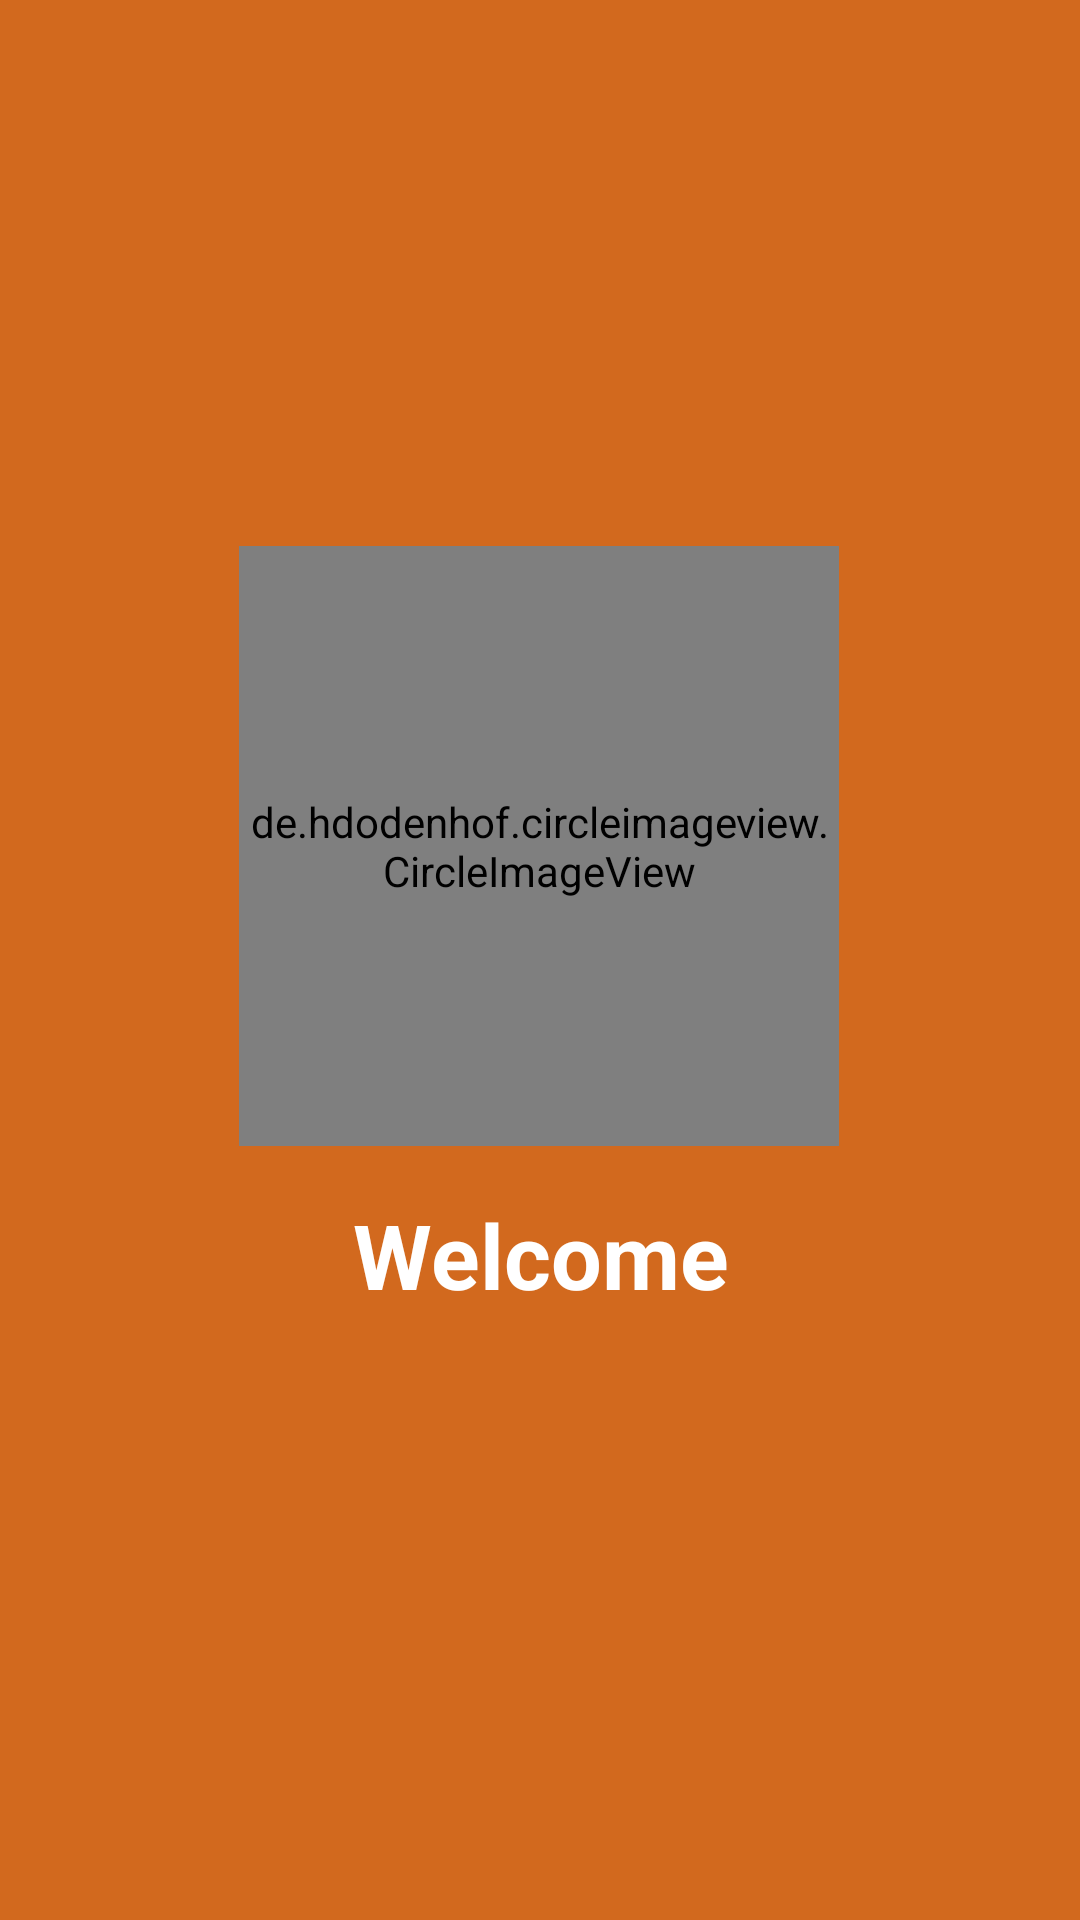

Android layout source for this screen:
<!-- AndroidManifest.xml: activity theme Theme.AppCompat.Light.NoActionBar -->
<!-- res/layout/activity_splash2.xml -->
<?xml version="1.0" encoding="utf-8"?>
<android.support.constraint.ConstraintLayout xmlns:android="http://schemas.android.com/apk/res/android"
    xmlns:app="http://schemas.android.com/apk/res-auto"
    xmlns:tools="http://schemas.android.com/tools"
    android:layout_width="match_parent"
    android:layout_height="match_parent"
    android:background="@color/colorPrimaryDark">

    <de.hdodenhof.circleimageview.CircleImageView
        android:id="@+id/imgLogo"
        android:layout_width="200dp"
        android:layout_height="200dp"
        android:layout_marginBottom="8dp"
        android:layout_marginLeft="8dp"
        android:layout_marginRight="8dp"
        android:layout_marginTop="8dp"
        android:src="@drawable/logo"
        app:layout_constraintBottom_toBottomOf="parent"
        app:layout_constraintHorizontal_bias="0.497"
        app:layout_constraintLeft_toLeftOf="parent"
        app:layout_constraintRight_toRightOf="parent"
        app:layout_constraintTop_toTopOf="parent"
        app:layout_constraintVertical_bias="0.41000003" />
    <TextView
        android:layout_width="0dp"
        android:layout_height="wrap_content"
        android:textColor="#FFF"
        android:textSize="30sp"
        android:textStyle="bold"
        android:text="@string/welcome"
        android:gravity="center_horizontal"
        app:layout_constraintLeft_toLeftOf="parent"
        app:layout_constraintRight_toRightOf="parent"
        android:id="@+id/textView"
        android:visibility="visible"
        app:layout_constraintHorizontal_bias="0.0"
        app:layout_constraintBottom_toBottomOf="parent"
        android:layout_marginBottom="82dp"
        android:layout_marginTop="16dp"
        app:layout_constraintTop_toBottomOf="@+id/imgLogo"
        app:layout_constraintVertical_bias="0.0" />

    <TextView
        android:layout_width="0dp"
        android:layout_height="wrap_content"
        android:textColor="#FFF"
        android:textSize="22sp"
        android:text="@string/tex"
        app:layout_constraintLeft_toLeftOf="parent"
        app:layout_constraintRight_toRightOf="parent"
        app:layout_constraintHorizontal_bias="0.0"
        app:layout_constraintTop_toBottomOf="@+id/textView"
        android:visibility="gone"
        android:id="@+id/textView2" />
    <TextView
        android:layout_width="0dp"
        android:layout_height="wrap_content"
        android:text="wel6"
        app:layout_constraintLeft_toLeftOf="parent"
        android:textColor="#FFF"
        android:textSize="22sp"
        android:textStyle="bold"
        app:layout_constraintRight_toRightOf="parent"
        app:layout_constraintTop_toBottomOf="@+id/textView2"
        app:layout_constraintHorizontal_bias="1.0"
        android:visibility="gone"
        android:id="@+id/textView3" />
    <TextView
        android:layout_width="wrap_content"
        android:layout_height="wrap_content"
        android:text="name"
        android:id="@+id/textView4"
        app:layout_constraintLeft_toLeftOf="parent"
        app:layout_constraintRight_toRightOf="parent"
        app:layout_constraintHorizontal_bias="1.0"
        android:textSize="25sp"
        android:textStyle="bold"
        android:textColor="@color/colorAccent"
        android:visibility="gone"
        app:layout_constraintTop_toBottomOf="@+id/textView3" />
    <Button
        android:id="@+id/button"
        android:layout_width="wrap_content"
        android:layout_height="wrap_content"
        android:text="Next"
        android:layout_marginRight="16dp"
        app:layout_constraintRight_toRightOf="parent"
        android:layout_marginLeft="8dp"
        app:layout_constraintLeft_toLeftOf="parent"
        app:layout_constraintBottom_toBottomOf="parent"
        android:layout_marginBottom="32dp"
        android:background="@color/colorPrimaryDark"
        app:layout_constraintHorizontal_bias="0.923"
        android:layout_marginStart="8dp"
        android:visibility="gone"
        android:layout_marginEnd="16dp" />
</android.support.constraint.ConstraintLayout>
<!-- resources referenced by this layout -->
<resources>
  <color name="colorAccent">#FF4081</color>
  <color name="colorPrimaryDark">#d2691e</color>
  <string name="tex">Text</string>
  <string name="welcome">Welcome</string>
</resources>
